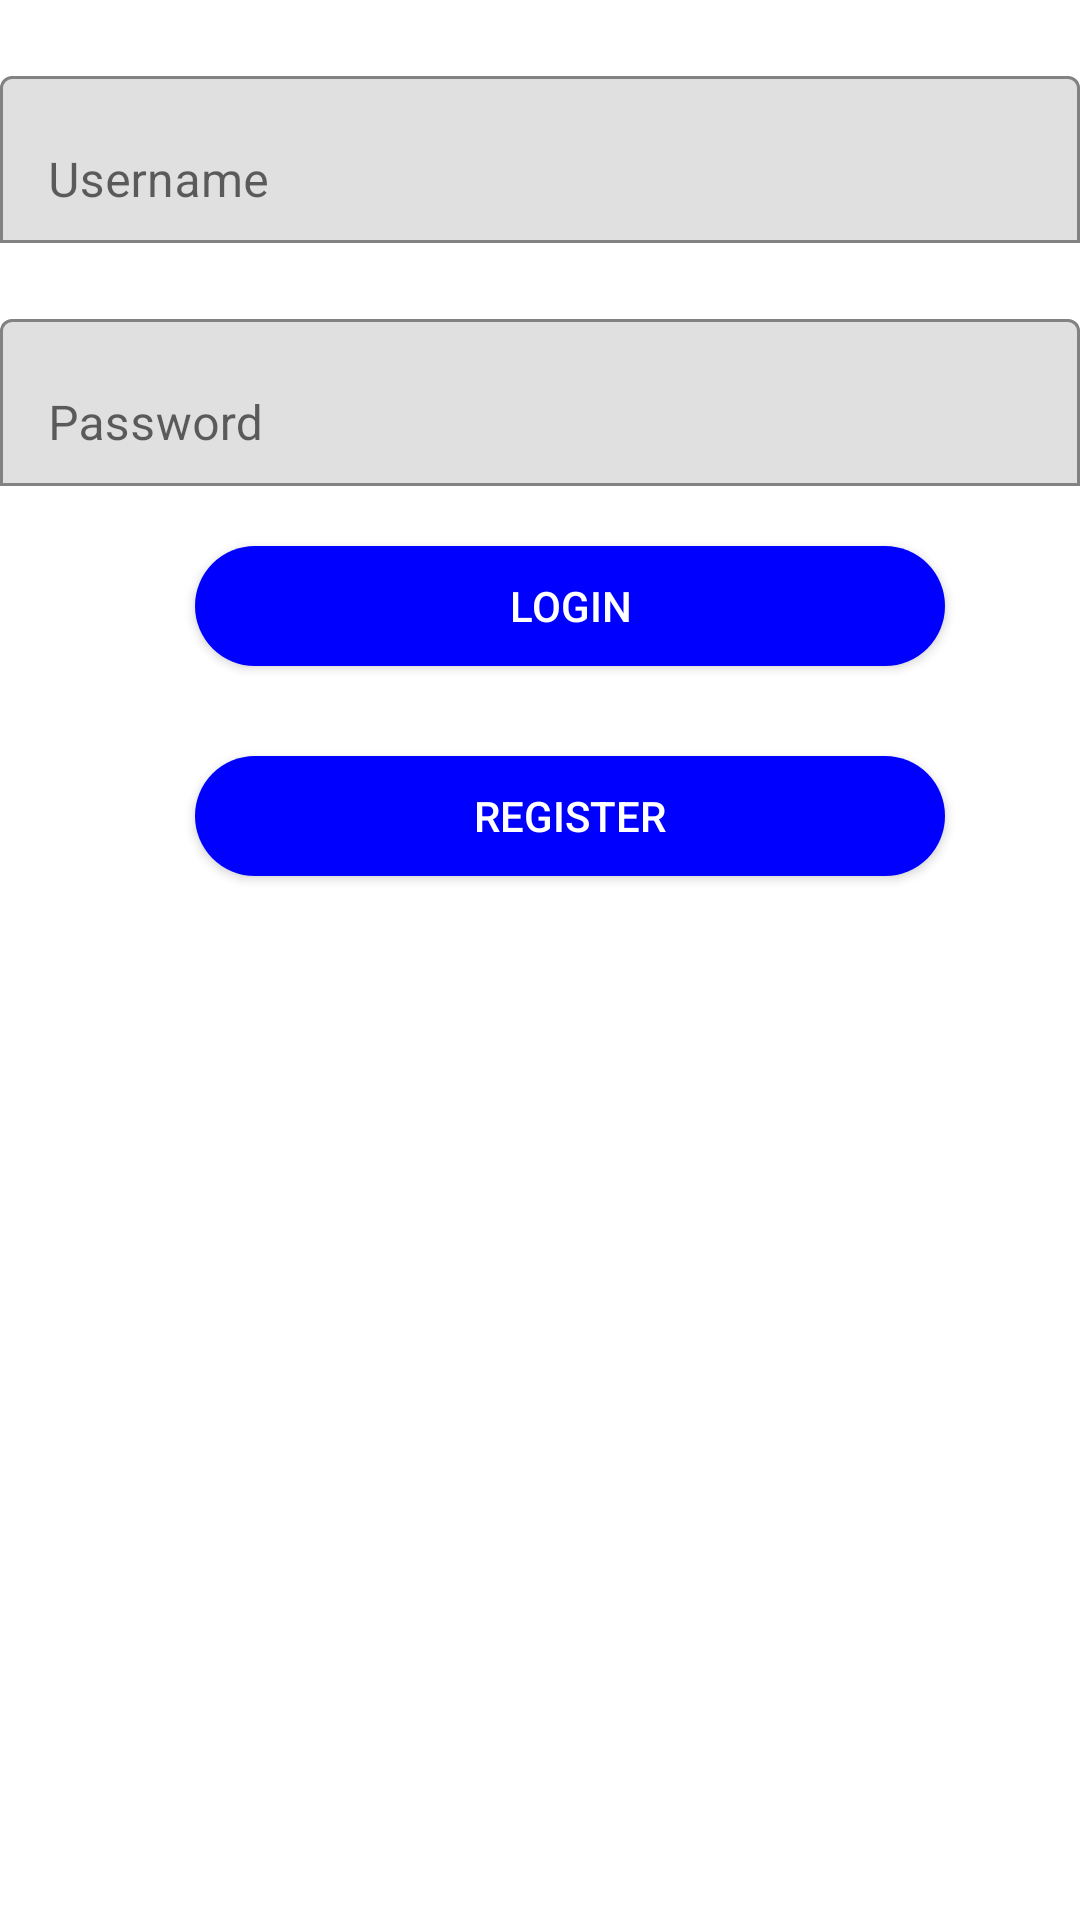

The Android layout XML behind this screen, and the referenced resources:
<!-- AndroidManifest.xml: application theme Theme.ModuleViews -->
<!-- res/layout/fragment_first2.xml -->
<?xml version="1.0" encoding="utf-8"?>
<androidx.constraintlayout.widget.ConstraintLayout xmlns:android="http://schemas.android.com/apk/res/android"
    xmlns:tools="http://schemas.android.com/tools"
    android:layout_width="match_parent"
    android:layout_height="match_parent"
    xmlns:app="http://schemas.android.com/apk/res-auto"
    tools:context=".FirstFragment">

    <com.google.android.material.textfield.TextInputLayout
        android:layout_width="match_parent"
        android:layout_height="wrap_content"
        android:id="@+id/unameEditText"
        android:hint="Username"
        app:layout_constraintTop_toTopOf="parent"
        app:layout_constraintStart_toStartOf="parent"
        app:layout_constraintEnd_toEndOf="parent"
        app:boxBackgroundMode="outline"
        android:layout_marginTop="20dp">
        <com.google.android.material.textfield.TextInputEditText
            android:layout_width="match_parent"
            android:layout_height="wrap_content"/>
    </com.google.android.material.textfield.TextInputLayout>


    <com.google.android.material.textfield.TextInputLayout
        android:layout_width="match_parent"
        android:layout_height="wrap_content"
        android:id="@+id/ediText"
        android:hint="Password"
        app:layout_constraintTop_toBottomOf="@+id/unameEditText"
        app:layout_constraintStart_toStartOf="parent"
        app:layout_constraintEnd_toEndOf="parent"
        app:boxBackgroundMode="outline"
        android:layout_marginTop="20dp">
        <com.google.android.material.textfield.TextInputEditText
            android:layout_width="match_parent"
            android:layout_height="wrap_content"/>
    </com.google.android.material.textfield.TextInputLayout>
    <androidx.appcompat.widget.AppCompatButton
        android:layout_width="250dp"
        android:layout_height="40dp"
        android:id="@+id/loginButton"
        android:layout_marginStart="20dp"
        android:text="LOGIN"
        android:textColor="@color/white"
        android:background="@drawable/loginbutonshade"
        app:layout_goneMarginTop="20dp"
        app:layout_constraintTop_toBottomOf="@+id/ediText"
        app:layout_constraintStart_toStartOf="parent"
        app:layout_constraintEnd_toEndOf="parent"
        android:layout_marginTop="20dp"/>

    <androidx.appcompat.widget.AppCompatButton
        android:layout_width="250dp"
        android:layout_height="40dp"
        android:id="@+id/registerButon"
        android:layout_marginStart="20dp"
        android:background="@drawable/loginbutonshade"
        android:text="REGISTER"
        android:textColor="@color/white"
        app:layout_constraintTop_toBottomOf="@+id/loginButton"
        app:layout_constraintStart_toStartOf="parent"
        app:layout_constraintEnd_toEndOf="parent"
        android:layout_marginTop="30dp"/>



</androidx.constraintlayout.widget.ConstraintLayout>
<!-- resources referenced by this layout -->
<resources>
  <!-- drawable loginbutonshade (drawable) -->
  <?xml version="1.0" encoding="utf-8"?>
  <shape xmlns:android="http://schemas.android.com/apk/res/android"
      android:shape="rectangle">
      <solid android:color="#0000ff"/>
      <corners android:radius="20dp"/>
  
  </shape>
  <style name="Theme.ModuleViews" parent="Theme.MaterialComponents.DayNight.DarkActionBar">
          
          <item name="colorPrimary">@color/purple_500</item>
          <item name="colorPrimaryVariant">@color/purple_700</item>
          <item name="colorOnPrimary">@color/white</item>
          
          <item name="colorSecondary">@color/teal_200</item>
          <item name="colorSecondaryVariant">@color/teal_700</item>
          <item name="colorOnSecondary">@color/black</item>
          
          <item name="android:statusBarColor" tools:targetApi="l">?attr/colorPrimaryVariant</item>
          
      </style>
  <!-- not gathered from this repository: default colours our renderer supplied (Android Studio template values) -->
  <color name="purple_500">#FF6200EE</color>
  <color name="purple_700">#FF3700B3</color>
  <color name="teal_200">#FF03DAC5</color>
  <color name="teal_700">#FF018786</color>
  <color name="black">#FF000000</color>
  <color name="white">#FFFFFFFF</color>
</resources>
